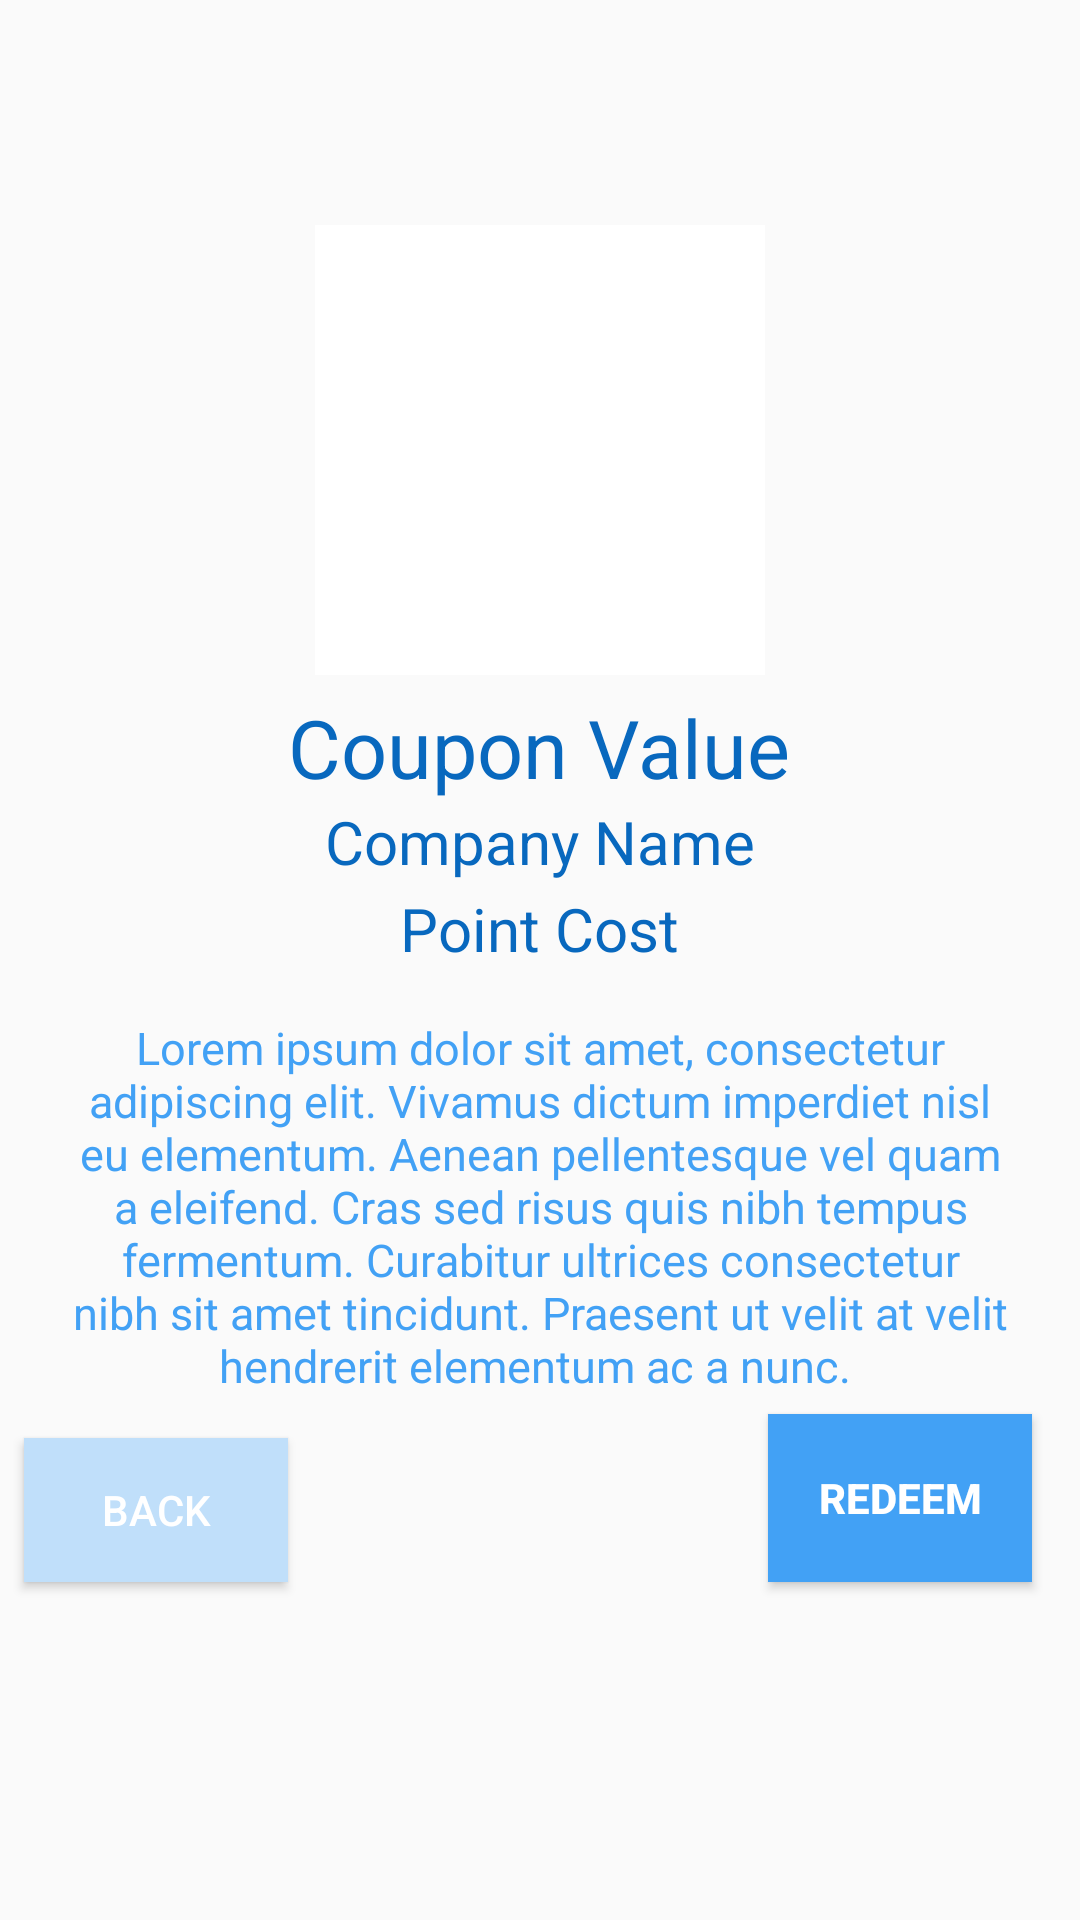

Reconstruct the res/layout file that produces this screen, plus the resources it refers to.
<!-- AndroidManifest.xml: application theme AppTheme -->
<!-- res/layout/activity_individual_coupon.xml -->
<?xml version="1.0" encoding="utf-8"?>
<RelativeLayout xmlns:android="http://schemas.android.com/apk/res/android"
    xmlns:tools="http://schemas.android.com/tools"
    android:layout_width="match_parent"
    android:layout_height="match_parent"
    tools:context="com.example.android.chargerpoints.IndividualCouponActivity">

    <ImageView
        android:layout_width="wrap_content"
        android:layout_height="wrap_content"
        android:src="@drawable/individualcouponbackground"
        android:scaleType="centerCrop"
        android:paddingBottom="12dp"/>

    <RelativeLayout
        android:layout_width="match_parent"
        android:layout_height="match_parent"
        android:layout_centerHorizontal="true">

        <ImageView
            android:layout_width="150dp"
            android:layout_height="150dp"
            android:background="#ffffff"
            android:layout_alignParentTop="true"
            android:layout_centerHorizontal="true"
            android:layout_marginTop="75dp"
            android:id="@+id/imageView" />

        <TextView
            android:layout_width="wrap_content"
            android:layout_height="wrap_content"
            android:paddingLeft="4dp"
            android:paddingRight="4dp"
            android:paddingTop="6dp"
            android:text="Coupon Value"
            android:textColor="#0868BE"
            android:textSize="27sp"
            android:layout_below="@+id/imageView"
            android:layout_centerHorizontal="true"
            android:id="@+id/textView" />

        <TextView
            android:layout_width="wrap_content"
            android:layout_height="wrap_content"
            android:paddingLeft="4dp"
            android:paddingRight="4dp"
            android:paddingBottom="2dp"
            android:text="Company Name"
            android:textColor="#0868BE"
            android:textSize="20sp"
            android:layout_below="@+id/textView"
            android:layout_centerHorizontal="true"
            android:id="@+id/textView2" />

        <TextView
            android:layout_width="wrap_content"
            android:layout_height="wrap_content"
            android:paddingLeft="4dp"
            android:paddingRight="4dp"
            android:paddingBottom="6dp"
            android:text="Point Cost"
            android:textColor="#0868BE"
            android:textSize="20sp"
            android:layout_below="@+id/textView2"
            android:layout_centerHorizontal="true"
            android:id="@+id/textView3" />

        <TextView
            android:layout_width="wrap_content"
            android:layout_height="wrap_content"
            android:paddingLeft="20dp"
            android:paddingRight="20dp"
            android:paddingBottom="6dp"
            android:text="Lorem ipsum dolor sit amet, consectetur adipiscing elit. Vivamus dictum imperdiet nisl eu elementum. Aenean pellentesque vel quam a eleifend. Cras sed risus quis nibh tempus fermentum. Curabitur ultrices consectetur nibh sit amet tincidunt. Praesent ut velit at velit hendrerit elementum ac a nunc. "
            android:textColor="#42A1F5"
            android:textSize="15sp"
            android:layout_marginTop="10dp"
            android:textAlignment="center"
            android:layout_below="@+id/textView3"
            android:layout_centerHorizontal="true"
            android:gravity="fill_horizontal"
            android:id="@+id/textView4" />

        <Button
            android:layout_width="wrap_content"
            android:layout_height="wrap_content"
            android:text="BACK"
            android:layout_below="@+id/textView4"
            android:layout_alignParentStart="true"
            android:background="#c0dffa"
            android:textColor="#ffffff"
            android:layout_margin="8dp"
            android:padding="8dp"
            android:id="@+id/textView10" />

        <Button
            android:layout_width="wrap_content"
            android:layout_height="wrap_content"
            android:text = "REDEEM"
            android:background="#42A1F5"
            android:textColor="#ffffff"
            android:textStyle="bold"
            android:layout_marginRight="16dp"
            android:layout_alignBottom="@+id/textView10"
            android:layout_alignParentEnd="true"
            android:layout_below="@+id/textView4" />

    </RelativeLayout>



</RelativeLayout>
<!-- resources referenced by this layout -->
<resources>
  <style name="AppTheme" parent="Theme.AppCompat.Light.DarkActionBar">
          
          <item name="colorPrimary">#0868BE</item>
          <item name="colorPrimaryDark">#085090</item>
          <item name="colorAccent">#ffffff</item>
      </style>
</resources>
